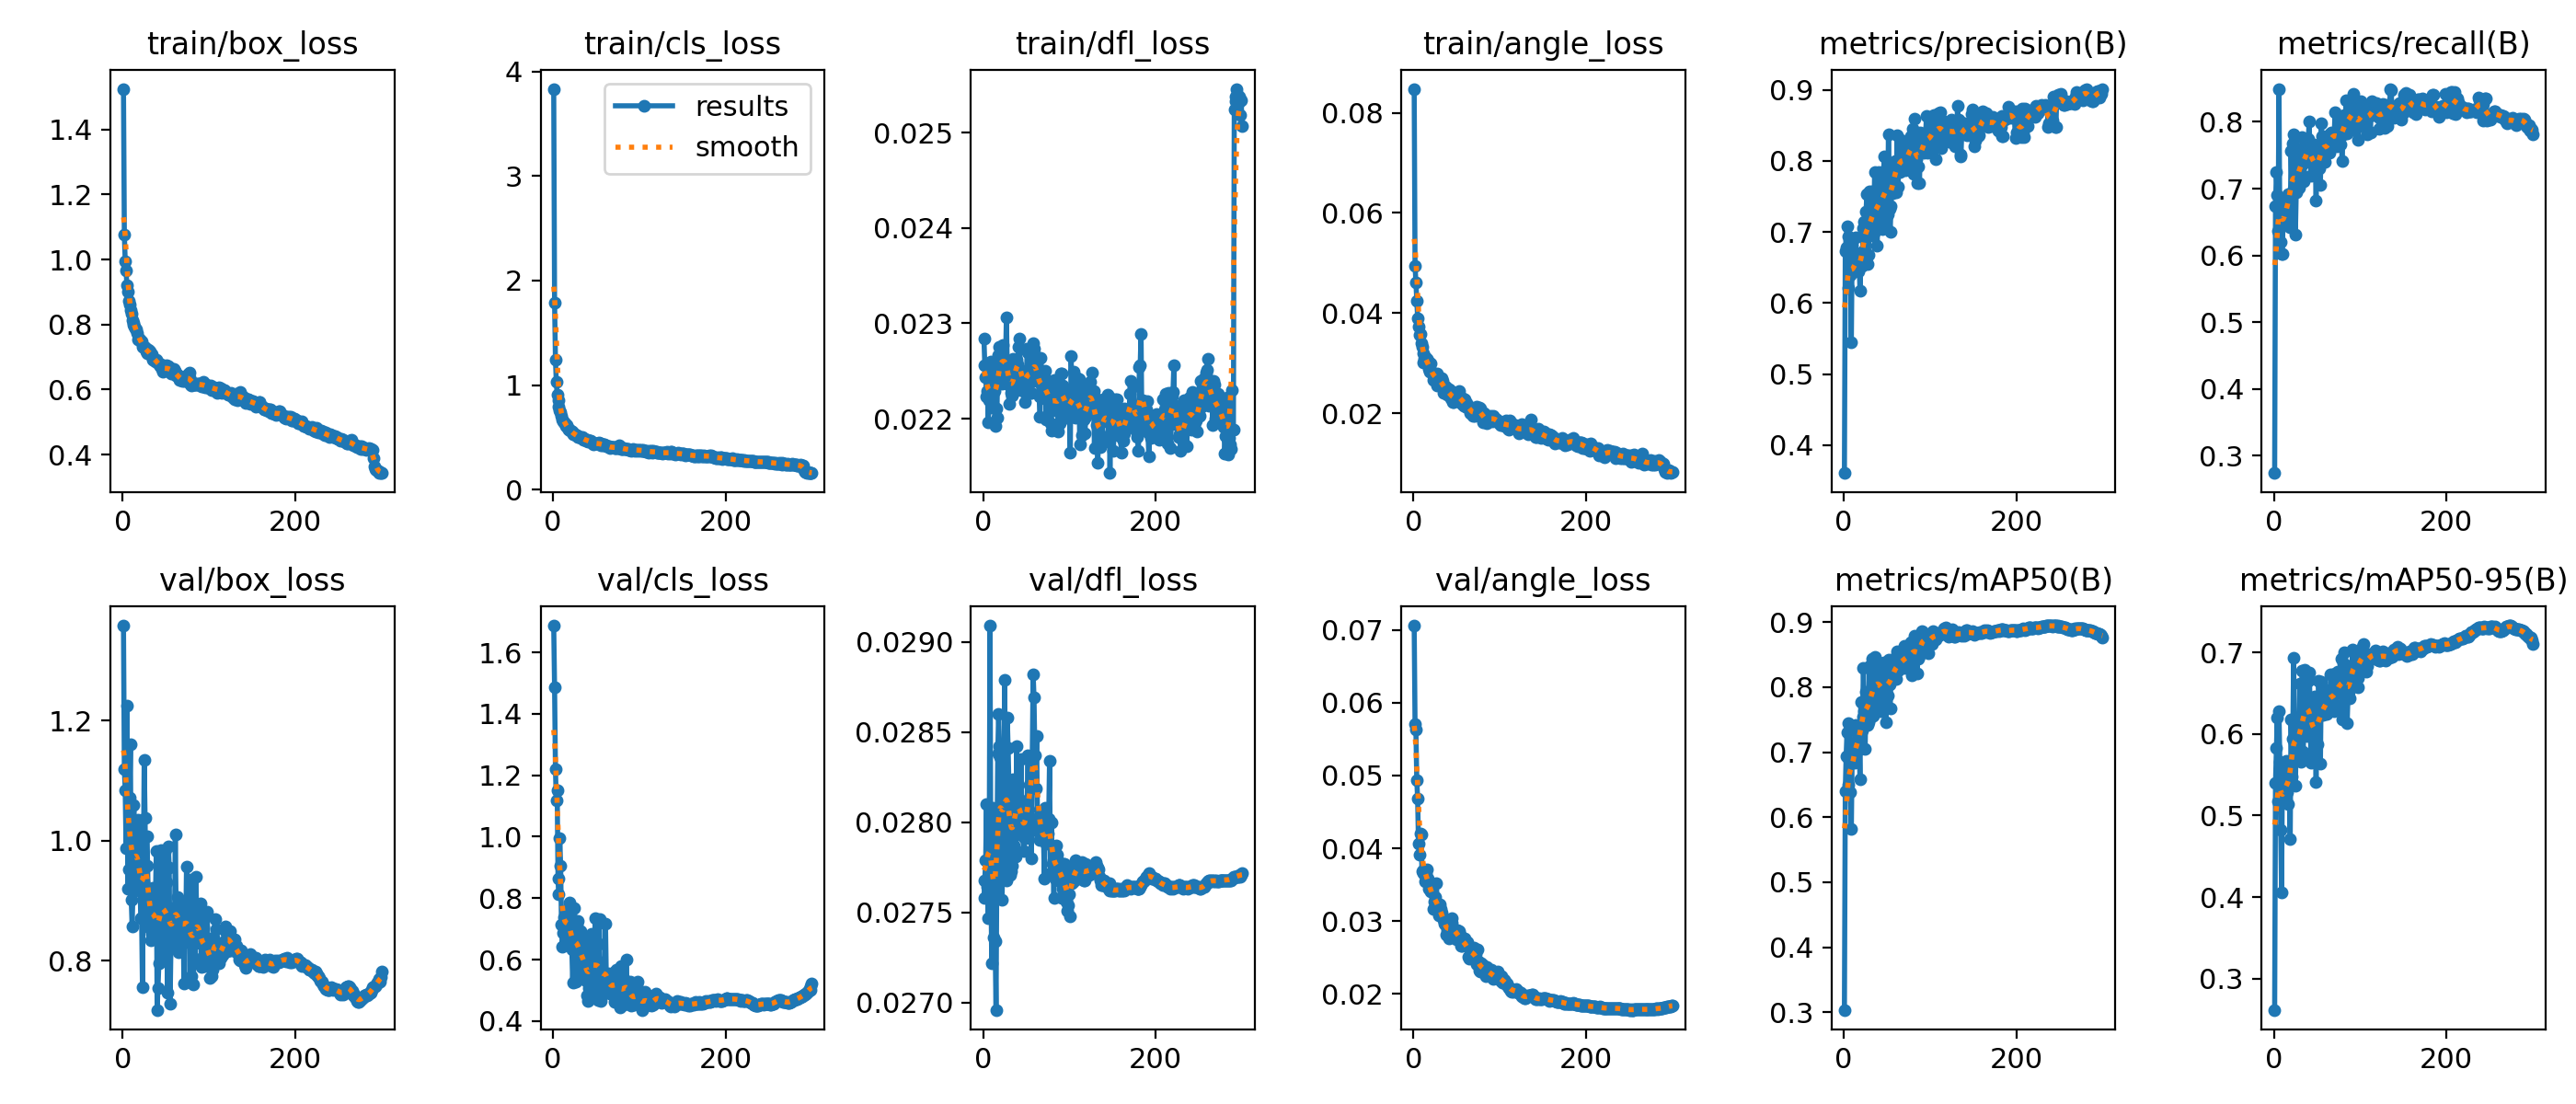

The file beside this chart, header and first rows:
epoch, time, train/box_loss, train/cls_loss, train/dfl_loss, train/angle_loss, metrics/precision(B), metrics/recall(B), metrics/mAP50(B), metrics/mAP50-95(B), val/box_loss, val/cls_loss, val/dfl_loss, val/angle_loss, lr/pg0, lr/pg1, lr/pg2, lr/pg3, lr/pg4, lr/pg5, lr/pg6, lr/pg7
1, 112.6, 1.525, 3.833, 0.02284, 0.08479, 0.3608, 0.2739, 0.3036, 0.2618, 1.358, 1.687, 0.02758, 0.07058, 0.009962, 0.003321, 0.009962, 0.003321, 0.009962, 0.003321, 0.009962, 0.003321
2, 202.4, 1.077, 1.791, 0.02256, 0.04944, 0.6726, 0.6738, 0.6403, 0.5405, 1.119, 1.486, 0.02768, 0.05706, 0.0199, 0.006632, 0.0199, 0.006632, 0.0199, 0.006632, 0.0199, 0.006632
3, 291.6, 0.9955, 1.246, 0.02244, 0.04614, 0.6782, 0.7245, 0.6943, 0.5827, 1.084, 1.219, 0.02779, 0.05626, 0.02976, 0.009921, 0.02976, 0.009921, 0.02976, 0.009921, 0.02976, 0.009921
4, 378, 0.9653, 1.034, 0.02223, 0.04237, 0.7086, 0.6905, 0.7305, 0.6198, 0.9879, 1.117, 0.0281, 0.04934, 0.0297, 0.009901, 0.0297, 0.009901, 0.0297, 0.009901, 0.0297, 0.009901
5, 466.9, 0.9211, 0.91, 0.02229, 0.03898, 0.6219, 0.6364, 0.6505, 0.5179, 1.224, 1.15, 0.02764, 0.04681, 0.0296, 0.009868, 0.0296, 0.009868, 0.0296, 0.009868, 0.0296, 0.009868
6, 554.5, 0.9, 0.8571, 0.02196, 0.03721, 0.694, 0.8495, 0.7442, 0.6283, 0.9194, 0.8631, 0.02747, 0.04061, 0.0295, 0.009835, 0.0295, 0.009835, 0.0295, 0.009835, 0.0295, 0.009835
7, 642.9, 0.8738, 0.7919, 0.02219, 0.03564, 0.687, 0.6404, 0.6883, 0.5663, 0.9526, 0.8142, 0.02766, 0.03913, 0.02941, 0.009802, 0.02941, 0.009802, 0.02941, 0.009802, 0.02941, 0.009802
8, 730.4, 0.8619, 0.7561, 0.02236, 0.03584, 0.6392, 0.6206, 0.6384, 0.4823, 1.072, 0.9946, 0.02909, 0.04206, 0.02931, 0.009769, 0.02931, 0.009769, 0.02931, 0.009769, 0.02931, 0.009769
9, 818.9, 0.8442, 0.7431, 0.0226, 0.03398, 0.5444, 0.6021, 0.5816, 0.4054, 1.16, 0.9065, 0.0277, 0.04196, 0.02921, 0.009736, 0.02921, 0.009736, 0.02921, 0.009736, 0.02921, 0.009736
10, 906.3, 0.8321, 0.7026, 0.02212, 0.03325, 0.6827, 0.6028, 0.7002, 0.5598, 0.9009, 0.7128, 0.02722, 0.03691, 0.02911, 0.009703, 0.02911, 0.009703, 0.02911, 0.009703, 0.02911, 0.009703
11, 994.2, 0.8134, 0.6714, 0.02244, 0.03198, 0.6489, 0.6778, 0.7134, 0.5292, 0.8577, 0.6428, 0.02808, 0.03656, 0.02901, 0.00967, 0.02901, 0.00967, 0.02901, 0.00967, 0.02901, 0.00967
12, 1082, 0.7987, 0.6553, 0.02255, 0.03007, 0.6532, 0.6602, 0.693, 0.5425, 0.9151, 0.6855, 0.02736, 0.037, 0.02891, 0.009637, 0.02891, 0.009637, 0.02891, 0.009637, 0.02891, 0.009637
13, 1168, 0.8059, 0.6492, 0.02229, 0.03085, 0.6449, 0.6598, 0.684, 0.527, 1.059, 0.7391, 0.02768, 0.0365, 0.02881, 0.009604, 0.02881, 0.009604, 0.02881, 0.009604, 0.02881, 0.009604
14, 1257, 0.7939, 0.6394, 0.02192, 0.0312, 0.6927, 0.6841, 0.7421, 0.5671, 0.9851, 0.7375, 0.02734, 0.03549, 0.02871, 0.009571, 0.02871, 0.009571, 0.02871, 0.009571, 0.02871, 0.009571
15, 1344, 0.7872, 0.6126, 0.02211, 0.03048, 0.6552, 0.6824, 0.7177, 0.5285, 0.9245, 0.6636, 0.02696, 0.03645, 0.02861, 0.009538, 0.02861, 0.009538, 0.02861, 0.009538, 0.02861, 0.009538
16, 1430, 0.7842, 0.6152, 0.02201, 0.0308, 0.6616, 0.6514, 0.7158, 0.5536, 1.004, 0.7461, 0.0278, 0.03714, 0.02851, 0.009505, 0.02851, 0.009505, 0.02851, 0.009505, 0.02851, 0.009505
17, 1518, 0.7738, 0.5913, 0.02259, 0.03053, 0.6452, 0.6916, 0.7041, 0.5136, 0.9622, 0.6882, 0.02838, 0.0359, 0.02842, 0.009472, 0.02842, 0.009472, 0.02842, 0.009472, 0.02842, 0.009472
18, 1605, 0.7538, 0.576, 0.02267, 0.02877, 0.6589, 0.6719, 0.7266, 0.5477, 1.034, 0.7681, 0.0286, 0.03448, 0.02832, 0.009439, 0.02832, 0.009439, 0.02832, 0.009439, 0.02832, 0.009439
19, 1693, 0.7582, 0.574, 0.02275, 0.02836, 0.6178, 0.6426, 0.6589, 0.4707, 1.02, 0.7863, 0.02842, 0.03446, 0.02822, 0.009406, 0.02822, 0.009406, 0.02822, 0.009406, 0.02822, 0.009406
20, 1778, 0.7537, 0.5677, 0.02263, 0.02998, 0.652, 0.7563, 0.7773, 0.6179, 0.9488, 0.7142, 0.02836, 0.03408, 0.02812, 0.009373, 0.02812, 0.009373, 0.02812, 0.009373, 0.02812, 0.009373
21, 1865, 0.7479, 0.5607, 0.02268, 0.02823, 0.6528, 0.6945, 0.733, 0.5477, 0.8706, 0.6849, 0.02787, 0.03427, 0.02802, 0.00934, 0.02802, 0.00934, 0.02802, 0.00934, 0.02802, 0.00934
22, 1953, 0.7482, 0.5533, 0.02237, 0.02795, 0.6727, 0.7681, 0.7542, 0.5946, 0.8709, 0.6328, 0.02757, 0.03414, 0.02792, 0.009307, 0.02792, 0.009307, 0.02792, 0.009307, 0.02792, 0.009307
23, 2040, 0.7312, 0.54, 0.02277, 0.02668, 0.7052, 0.7817, 0.8293, 0.6935, 0.756, 0.5245, 0.02793, 0.03166, 0.02782, 0.009274, 0.02782, 0.009274, 0.02782, 0.009274, 0.02782, 0.009274
24, 2127, 0.7322, 0.5314, 0.02247, 0.02739, 0.7149, 0.7032, 0.7636, 0.5899, 0.9304, 0.6506, 0.02778, 0.0327, 0.02772, 0.009241, 0.02772, 0.009241, 0.02772, 0.009241, 0.02772, 0.009241
25, 2215, 0.7323, 0.5323, 0.02258, 0.02721, 0.663, 0.631, 0.7051, 0.5371, 1.135, 0.769, 0.02879, 0.03331, 0.02762, 0.009208, 0.02762, 0.009208, 0.02762, 0.009208, 0.02762, 0.009208
26, 2302, 0.7287, 0.5326, 0.0226, 0.02768, 0.7283, 0.695, 0.7934, 0.5898, 1.038, 0.7075, 0.0281, 0.0352, 0.02753, 0.009175, 0.02753, 0.009175, 0.02753, 0.009175, 0.02753, 0.009175
27, 2389, 0.7173, 0.5181, 0.02306, 0.02556, 0.7528, 0.7415, 0.783, 0.5978, 0.8797, 0.5285, 0.02768, 0.03174, 0.02743, 0.009142, 0.02743, 0.009142, 0.02743, 0.009142, 0.02743, 0.009142
28, 2478, 0.7168, 0.5198, 0.02255, 0.02798, 0.6546, 0.7403, 0.7425, 0.5762, 1.008, 0.7145, 0.02858, 0.03217, 0.02733, 0.009109, 0.02733, 0.009109, 0.02733, 0.009109, 0.02733, 0.009109
29, 2563, 0.7123, 0.5077, 0.02236, 0.02744, 0.6682, 0.7012, 0.746, 0.5809, 0.9585, 0.7272, 0.02841, 0.03156, 0.02723, 0.009076, 0.02723, 0.009076, 0.02723, 0.009076, 0.02723, 0.009076
30, 2650, 0.7226, 0.5079, 0.02216, 0.02724, 0.7573, 0.7574, 0.8325, 0.6621, 0.869, 0.5669, 0.02819, 0.03075, 0.02713, 0.009043, 0.02713, 0.009043, 0.02713, 0.009043, 0.02713, 0.009043
31, 2739, 0.7189, 0.5054, 0.02237, 0.02544, 0.6956, 0.7183, 0.753, 0.5656, 0.8771, 0.6094, 0.02771, 0.03225, 0.02703, 0.00901, 0.02703, 0.00901, 0.02703, 0.00901, 0.02703, 0.00901
32, 2826, 0.717, 0.5004, 0.02227, 0.02644, 0.7035, 0.736, 0.7694, 0.5717, 0.8535, 0.6927, 0.02773, 0.03166, 0.02693, 0.008977, 0.02693, 0.008977, 0.02693, 0.008977, 0.02693, 0.008977
33, 2914, 0.7051, 0.4969, 0.02224, 0.02702, 0.7578, 0.7772, 0.8432, 0.6781, 0.8347, 0.5402, 0.02776, 0.03123, 0.02683, 0.008944, 0.02683, 0.008944, 0.02683, 0.008944, 0.02683, 0.008944
34, 3002, 0.7076, 0.5012, 0.02226, 0.02648, 0.7197, 0.7193, 0.7564, 0.5781, 0.8443, 0.5825, 0.02787, 0.03052, 0.02673, 0.008911, 0.02673, 0.008911, 0.02673, 0.008911, 0.02673, 0.008911
35, 3089, 0.6923, 0.4804, 0.02263, 0.02402, 0.6986, 0.711, 0.7955, 0.6232, 0.9213, 0.6734, 0.02824, 0.03012, 0.02663, 0.008878, 0.02663, 0.008878, 0.02663, 0.008878, 0.02663, 0.008878
36, 3177, 0.6955, 0.4859, 0.02228, 0.02452, 0.7845, 0.7645, 0.8468, 0.6784, 0.8813, 0.5651, 0.02787, 0.02967, 0.02653, 0.008845, 0.02653, 0.008845, 0.02653, 0.008845, 0.02653, 0.008845
37, 3262, 0.6884, 0.4765, 0.02249, 0.02531, 0.7146, 0.7401, 0.7834, 0.625, 0.895, 0.6536, 0.0282, 0.02957, 0.02644, 0.008812, 0.02644, 0.008812, 0.02644, 0.008812, 0.02644, 0.008812
38, 3350, 0.6863, 0.4697, 0.02249, 0.02513, 0.7175, 0.7545, 0.7937, 0.5976, 0.8998, 0.5321, 0.02781, 0.02809, 0.02634, 0.008779, 0.02634, 0.008779, 0.02634, 0.008779, 0.02634, 0.008779
39, 3437, 0.6904, 0.4761, 0.02262, 0.02376, 0.681, 0.7507, 0.792, 0.6159, 0.982, 0.6355, 0.02842, 0.02875, 0.02624, 0.008746, 0.02624, 0.008746, 0.02624, 0.008746, 0.02624, 0.008746
40, 3525, 0.687, 0.4737, 0.02257, 0.02422, 0.7642, 0.7747, 0.8256, 0.6651, 0.7181, 0.4828, 0.02804, 0.02914, 0.02614, 0.008713, 0.02614, 0.008713, 0.02614, 0.008713, 0.02614, 0.008713
41, 3611, 0.6809, 0.4605, 0.02275, 0.02476, 0.7847, 0.8, 0.8383, 0.6756, 0.7547, 0.4656, 0.02812, 0.02766, 0.02604, 0.00868, 0.02604, 0.00868, 0.02604, 0.00868, 0.02604, 0.00868
42, 3698, 0.6786, 0.4678, 0.02284, 0.02457, 0.7674, 0.7508, 0.8157, 0.6414, 0.7953, 0.5082, 0.02804, 0.0284, 0.02594, 0.008647, 0.02594, 0.008647, 0.02594, 0.008647, 0.02594, 0.008647
43, 3787, 0.6722, 0.4706, 0.02251, 0.02293, 0.7179, 0.7189, 0.7625, 0.5651, 0.9572, 0.5866, 0.02799, 0.03008, 0.02584, 0.008614, 0.02584, 0.008614, 0.02584, 0.008614, 0.02584, 0.008614
44, 3874, 0.6772, 0.4673, 0.02237, 0.02419, 0.7239, 0.7397, 0.7944, 0.6119, 0.9841, 0.6523, 0.02835, 0.02976, 0.02574, 0.008581, 0.02574, 0.008581, 0.02574, 0.008581, 0.02574, 0.008581
45, 3962, 0.6695, 0.4568, 0.02243, 0.02314, 0.7046, 0.7217, 0.7635, 0.5715, 0.9157, 0.6829, 0.02794, 0.03046, 0.02564, 0.008548, 0.02564, 0.008548, 0.02564, 0.008548, 0.02564, 0.008548
46, 4048, 0.6644, 0.443, 0.02229, 0.02221, 0.7491, 0.7661, 0.8065, 0.6072, 0.8661, 0.5553, 0.02792, 0.02877, 0.02555, 0.008515, 0.02555, 0.008515, 0.02555, 0.008515, 0.02555, 0.008515
47, 4135, 0.6564, 0.4344, 0.02238, 0.02219, 0.8069, 0.7553, 0.8375, 0.6465, 0.8223, 0.4932, 0.02784, 0.02819, 0.02545, 0.008482, 0.02545, 0.008482, 0.02545, 0.008482, 0.02545, 0.008482
48, 4223, 0.6622, 0.4393, 0.02217, 0.02322, 0.7868, 0.7491, 0.8299, 0.6237, 0.8766, 0.5267, 0.02791, 0.02865, 0.02535, 0.008449, 0.02535, 0.008449, 0.02535, 0.008449, 0.02535, 0.008449
49, 4311, 0.6636, 0.4447, 0.02237, 0.02327, 0.7068, 0.6817, 0.7462, 0.5416, 0.9808, 0.7341, 0.02797, 0.02856, 0.02525, 0.008416, 0.02525, 0.008416, 0.02525, 0.008416, 0.02525, 0.008416
50, 4396, 0.6615, 0.4435, 0.02229, 0.02363, 0.7789, 0.7525, 0.8126, 0.6309, 0.8088, 0.5279, 0.02791, 0.02749, 0.02515, 0.008383, 0.02515, 0.008383, 0.02515, 0.008383, 0.02515, 0.008383
51, 4484, 0.6755, 0.4442, 0.02273, 0.02408, 0.7245, 0.7293, 0.7873, 0.5877, 0.9311, 0.5979, 0.02812, 0.02872, 0.02505, 0.00835, 0.02505, 0.00835, 0.02505, 0.00835, 0.02505, 0.00835
52, 4572, 0.6653, 0.442, 0.0227, 0.02304, 0.8379, 0.7526, 0.8426, 0.6652, 0.7472, 0.4672, 0.02837, 0.02836, 0.02495, 0.008317, 0.02495, 0.008317, 0.02495, 0.008317, 0.02495, 0.008317
53, 4660, 0.6718, 0.448, 0.02246, 0.0245, 0.7326, 0.731, 0.8044, 0.6221, 0.9902, 0.6509, 0.02807, 0.02864, 0.02485, 0.008284, 0.02485, 0.008284, 0.02485, 0.008284, 0.02485, 0.008284
54, 4746, 0.66, 0.4443, 0.02245, 0.02279, 0.7008, 0.7057, 0.7679, 0.5637, 0.9553, 0.7323, 0.02821, 0.02808, 0.02475, 0.008251, 0.02475, 0.008251, 0.02475, 0.008251, 0.02475, 0.008251
55, 4836, 0.667, 0.4462, 0.02227, 0.02276, 0.736, 0.7983, 0.8263, 0.6641, 0.7289, 0.4654, 0.02798, 0.02658, 0.02465, 0.008218, 0.02465, 0.008218, 0.02465, 0.008218, 0.02465, 0.008218
56, 4923, 0.6501, 0.4274, 0.02227, 0.02186, 0.7802, 0.778, 0.8268, 0.6338, 0.8271, 0.518, 0.0278, 0.02658, 0.02456, 0.008185, 0.02456, 0.008185, 0.02456, 0.008185, 0.02456, 0.008185
57, 5011, 0.6585, 0.4312, 0.0224, 0.02297, 0.755, 0.7744, 0.8124, 0.6233, 0.8879, 0.5575, 0.02837, 0.02744, 0.02446, 0.008152, 0.02446, 0.008152, 0.02446, 0.008152, 0.02446, 0.008152
58, 5099, 0.6613, 0.4252, 0.02279, 0.02151, 0.7956, 0.7659, 0.8233, 0.6354, 0.8405, 0.5192, 0.02882, 0.02725, 0.02436, 0.008119, 0.02436, 0.008119, 0.02436, 0.008119, 0.02436, 0.008119
59, 5187, 0.663, 0.4336, 0.02273, 0.02282, 0.7795, 0.7398, 0.8204, 0.6256, 0.8527, 0.557, 0.02869, 0.02763, 0.02426, 0.008086, 0.02426, 0.008086, 0.02426, 0.008086, 0.02426, 0.008086
60, 5274, 0.6571, 0.4348, 0.02265, 0.02192, 0.7994, 0.7724, 0.8457, 0.6459, 0.8269, 0.5008, 0.02837, 0.02682, 0.02416, 0.008053, 0.02416, 0.008053, 0.02416, 0.008053, 0.02416, 0.008053
... 240 more rows
